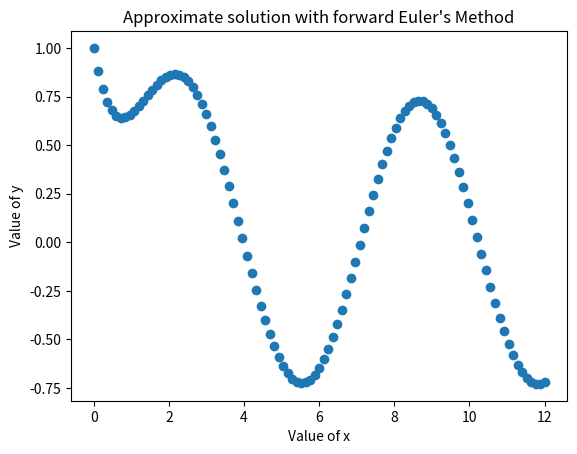

Source code (Python):
# Euler method


#Importing external libraries
import numpy as np
from matplotlib import pyplot as plt

#Listing 2: Defining basic data
x0 = 0
y0 = 1
xf = 12
n = 101
deltax = (xf-x0)/(n-1)

#Listing 3: Defining x-values

x = np.linspace(x0, xf, n)

#Listing 4: Initializing Array for y-values

y = np.zeros([n])

#Listing 5: For loof for Euler's method

y[0] = y0
for i in range(1, n):
    y[i] = deltax * (-y[i-1] + np.sin(x[i-1])) + y[i-1]

#Listing 6: Printing the data
for i in range(n):
    print(x[i], y[i])

plt.plot(x, y, 'o')
plt.xlabel("Value of x")
plt.ylabel("Value of y")
plt.title("Approximate solution with forward Euler's Method")
plt.show()
